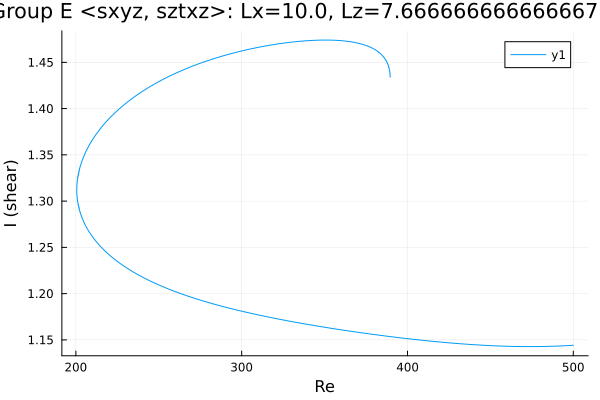

Data behind this chart, as committed beside it:
Re, shear
500.0, 1.144
499.6, 1.144
498.2, 1.144
496.8, 1.144
495.4, 1.144
493.9, 1.144
492.5, 1.143
491.1, 1.143
489.7, 1.143
488.3, 1.143
486.9, 1.143
485.5, 1.143
484, 1.143
482.6, 1.143
481.2, 1.143
479.8, 1.143
478.4, 1.143
477, 1.143
475.6, 1.143
474.1, 1.143
472.7, 1.143
471.3, 1.143
469.9, 1.143
468.5, 1.143
467.1, 1.143
465.7, 1.143
464.2, 1.143
462.8, 1.143
461.4, 1.143
460, 1.143
458.6, 1.143
457.2, 1.143
455.8, 1.143
454.3, 1.143
452.9, 1.144
451.5, 1.144
450.1, 1.144
448.7, 1.144
447.3, 1.144
445.9, 1.144
444.4, 1.144
443, 1.144
441.6, 1.145
440.2, 1.145
438.8, 1.145
437.4, 1.145
436, 1.145
434.5, 1.145
433.7, 1.146
432.3, 1.146
430.8, 1.146
429.4, 1.146
428, 1.146
426.6, 1.147
425.2, 1.147
423.8, 1.147
422.4, 1.147
420.9, 1.147
419.5, 1.148
418.1, 1.148
... 799 more rows
